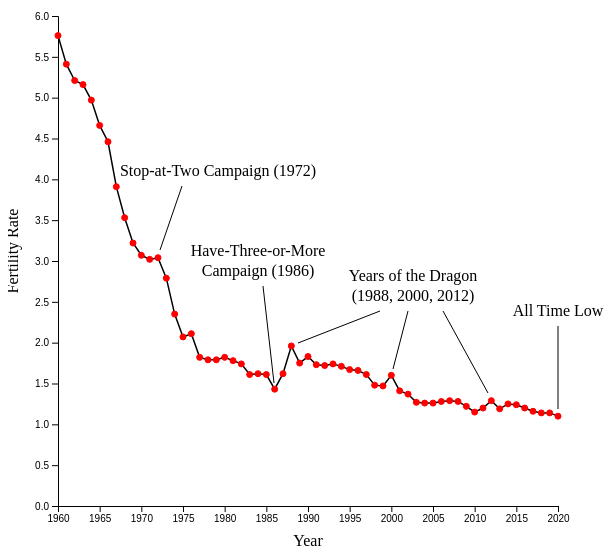
D3 v5 page, settled after 480 driven frames (8 s of simulated time); the page loaded 1 data file(s).


// set the dimensions and margins of the graph
var margin = {top: 20, right: 50, bottom: 50, left: 50},
    width = 600 - margin.left - margin.right,
    height = 560 - margin.top - margin.bottom;

// append the svg object to the body of the page
var svg = d3.select("#birthrate_graph")
  .append("svg")
  .attr("width", width + margin.left + margin.right)
  .attr("height", height + margin.top + margin.bottom)
  .append("g")
  .attr("transform", "translate(" + margin.left + "," + margin.top + ")");

//Read the data
async function init() {
  var data = await d3.csv("data/singapore_fertility_rate.csv");

  var x = d3.scaleLinear()
    .domain(d3.extent(data, function(d) { return d.Year; }))
    .range([0, width]);
  svg.append("g")
    .attr("transform", "translate(0," + height + ")")
    .call(d3.axisBottom(x).tickFormat(d3.format("d")));

  // Add Y axis
  var y = d3.scaleLinear()
    .domain( [0, 6])
    .range([ height, 0 ]);
  svg.append("g")
    .call(d3.axisLeft(y));

  // Add the line
  svg.append("path")
    .datum(data)
    .attr("fill", "none")
    .attr("stroke", "black")
    .attr("stroke-width", 1.5)
    .attr("d", d3.line()
      .x(function(d) { return x(d.Year) })
      .y(function(d) { return y(d.Fertility) })
      )

  // create a tooltip
  var Tooltip = d3.select("#birthrate_graph")
    .append("div")
    .style("opacity", 0)
    .attr("class", "tooltip")
    .style("background-color", "white")
    .style("border", "solid")
    .style("border-width", "2px")
    .style("border-radius", "5px")
    .style("padding", "5px")

    // Three function that change the tooltip when user hover / move / leave a cell
    var mouseover = function(d) {
      Tooltip
        .style("opacity", 1)
    }

    var mousemove = function(d) {
      Tooltip
        .html("Fertility Rate: " + d.Fertility + "<br>" + "Year: " +  d.Year)
        .style("left", (d3.event.pageX+10) + "px")
        .style("top", (d3.event.pageY-70) + "px")
    }
    var mouseleave = function(d) {
      Tooltip
        .style("opacity", 0)
    }

  // Have-Three-or-More Campaign
  svg.append("line")
    .attr("x1", 216)
    .attr("y1", 367)
    .attr("x2", 205)
    .attr("y2", 270)
    .attr("stroke-width", 1)
    .attr("stroke", "black");

  svg.append("text")
    .attr("x", 200)
    .attr("y", 240)
    .attr("text-anchor", "middle")
    .html("Have-Three-or-More");

  svg.append("text")
    .attr("x", 200)
    .attr("y", 260)
    .attr("text-anchor", "middle")
    .html("Campaign (1986)");

  // Stop-at-Two Campaign
  svg.append("line")
    .attr("x1", 102)
    .attr("y1", 234)
    .attr("x2", 124)
    .attr("y2", 170)
    .attr("stroke-width", 1)
    .attr("stroke", "black");

  svg.append("text")
    .attr("x", 160)
    .attr("y", 160)
    .attr("text-anchor", "middle")
    .html("Stop-at-Two Campaign (1972)");

  // Dragon Years
  svg.append("line")
    .attr("x1", 240)
    .attr("y1", 327)
    .attr("x2", 322)
    .attr("y2", 295)
    .attr("stroke-width", 1)
    .attr("stroke", "black");

  svg.append("line")
    .attr("x1", 335)
    .attr("y1", 353)
    .attr("x2", 350)
    .attr("y2", 295)
    .attr("stroke-width", 1)
    .attr("stroke", "black");

  svg.append("line")
    .attr("x1", 430)
    .attr("y1", 377)
    .attr("x2", 385)
    .attr("y2", 295)
    .attr("stroke-width", 1)
    .attr("stroke", "black");

  svg.append("text")
    .attr("x", 355)
    .attr("y", 265)
    .attr("text-anchor", "middle")
    .html("Years of the Dragon");

  svg.append("text")
    .attr("x", 355)
    .attr("y", 285)
    .attr("text-anchor", "middle")
    .html("(1988, 2000, 2012)");

  // All Time low
  svg.append("line")
    .attr("x1", 500)
    .attr("y1", 393)
    .attr("x2", 500)
    .attr("y2", 310)
    .attr("stroke-width", 1)
    .attr("stroke", "black");

  svg.append("text")
    .attr("x", 500)
    .attr("y", 300)
    .attr("text-anchor", "middle")
    .html("All Time Low");

  //Add x and y axis labels
  svg.append("text")
    .attr("x", -235)
    .attr("y", -40)
    .attr("transform", "rotate(-90)")
    .attr("text-anchor", "middle")
    .text("Fertility Rate");

  svg.append("text")
    .attr("x", 250)
    .attr("y", 530)
    .attr("text-anchor", "middle")
    .text("Year");

  // Add the points
  svg.append("g")
    .selectAll("dot")
    .data(data)
    .enter()
    .append("circle")
      .attr("class", "myCircle")
      .attr("cx", function(d) { return x(d.Year) } )
      .attr("cy", function(d) { return y(d.Fertility) } )
      .attr("r", 3)
      .attr("stroke", "#FF0000")
      .attr("stroke-width", 1)
      .attr("fill", "#FF0000")
      .on("mouseover", mouseover)
      .on("mousemove", mousemove)
      .on("mouseleave", mouseleave)
}

init()



### data: data/singapore_fertility_rate.csv
?Year, Fertility
1960, 5.76
1961, 5.41
1962, 5.21
1963, 5.16
1964, 4.97
1965, 4.66
1966, 4.46
1967, 3.91
1968, 3.53
1969, 3.22
1970, 3.07
1971, 3.02
1972, 3.04
1973, 2.79
1974, 2.35
1975, 2.07
1976, 2.11
1977, 1.82
1978, 1.79
1979, 1.79
1980, 1.82
1981, 1.78
1982, 1.74
1983, 1.61
1984, 1.62
1985, 1.61
1986, 1.43
1987, 1.62
1988, 1.96
1989, 1.75
1990, 1.83
1991, 1.73
1992, 1.72
1993, 1.74
1994, 1.71
1995, 1.67
1996, 1.66
1997, 1.61
1998, 1.48
1999, 1.47
2000, 1.6
2001, 1.41
2002, 1.37
2003, 1.27
2004, 1.26
2005, 1.26
2006, 1.28
2007, 1.29
2008, 1.28
2009, 1.22
2010, 1.15
2011, 1.2
2012, 1.29
2013, 1.19
2014, 1.25
2015, 1.24
2016, 1.2
2017, 1.16
2018, 1.14
2019, 1.14
... 1 more rows